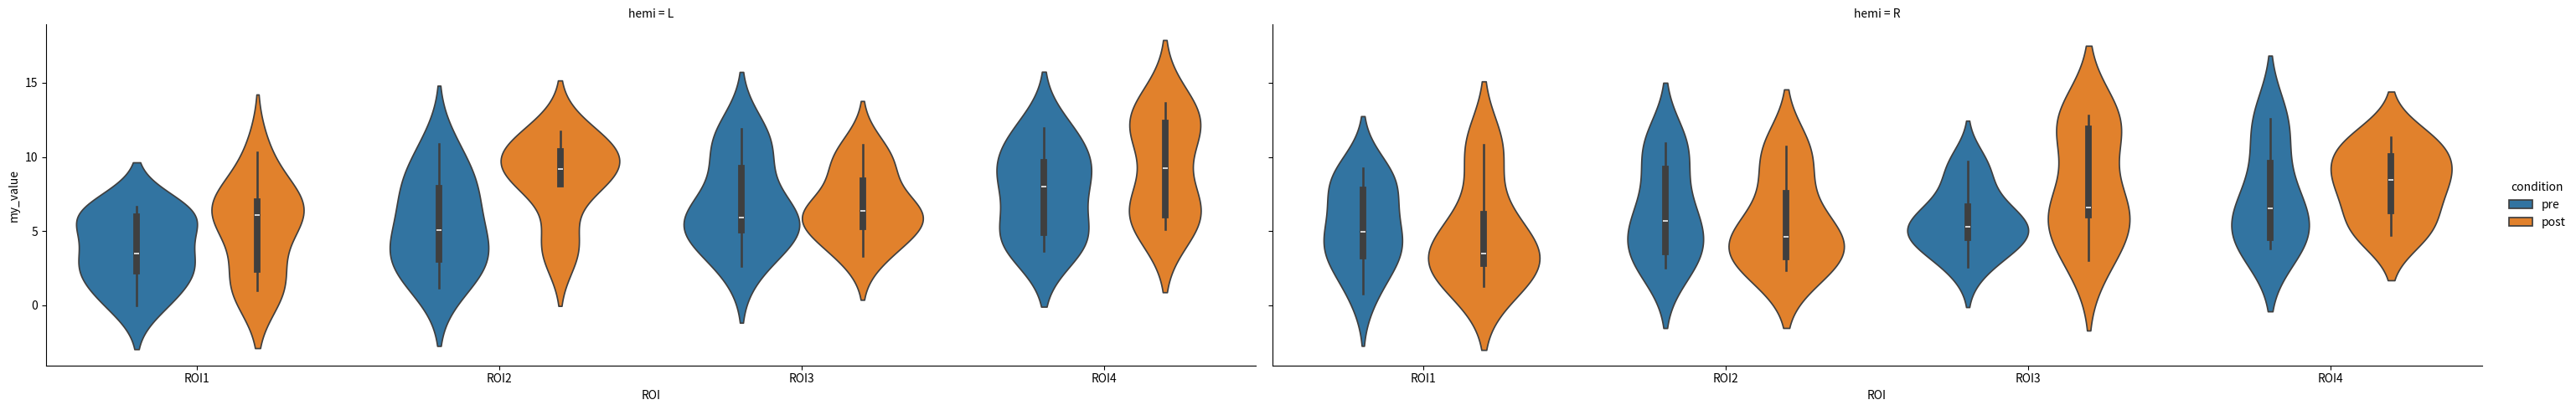

Here is the Python script that generated this plot:
import numpy as np
import os
import matplotlib.pyplot as plt
import pandas as pd
import seaborn as sns

# --------
# overhead
# --------
rootdir = 'my/path/somewhere/'
subs = ['01', '02', '03', '04', '05', '06', '07', '08', '09', '10']
ROI_list = ['ROI1', 'ROI2', 'ROI3', 'ROI4']
condition_list = ['pre', 'post']
hemi_list = ["L", "R"]

# --------
# read data into DataFrame
# --------
df = pd.DataFrame(columns=["subj", "ROI", "hemi", "condition", "my_value"])
my_row = 0
for sub in subs:
    # location of subject's derived data according to BIDS format
    OD = os.path.join('rootdir', 'derivatives', 'sub-' + sub)
    for ind_r, ROI in enumerate(ROI_list):
        for hemi in hemi_list:
            for ind_c, cond in enumerate(condition_list):
                # generate random value here as example
                my_val = np.random.uniform(0, 10) + ind_r + ind_c
                df.loc[my_row] = [sub, ROI, hemi, cond, my_val]
                my_row = my_row + 1

# --------
# plotting using seaborn
# --------
# boxes show quartiles
sns.catplot(x="ROI", y="my_value", data=df, dodge=True, hue='condition', col='hemi', kind='violin', aspect=3)
plt.show()
